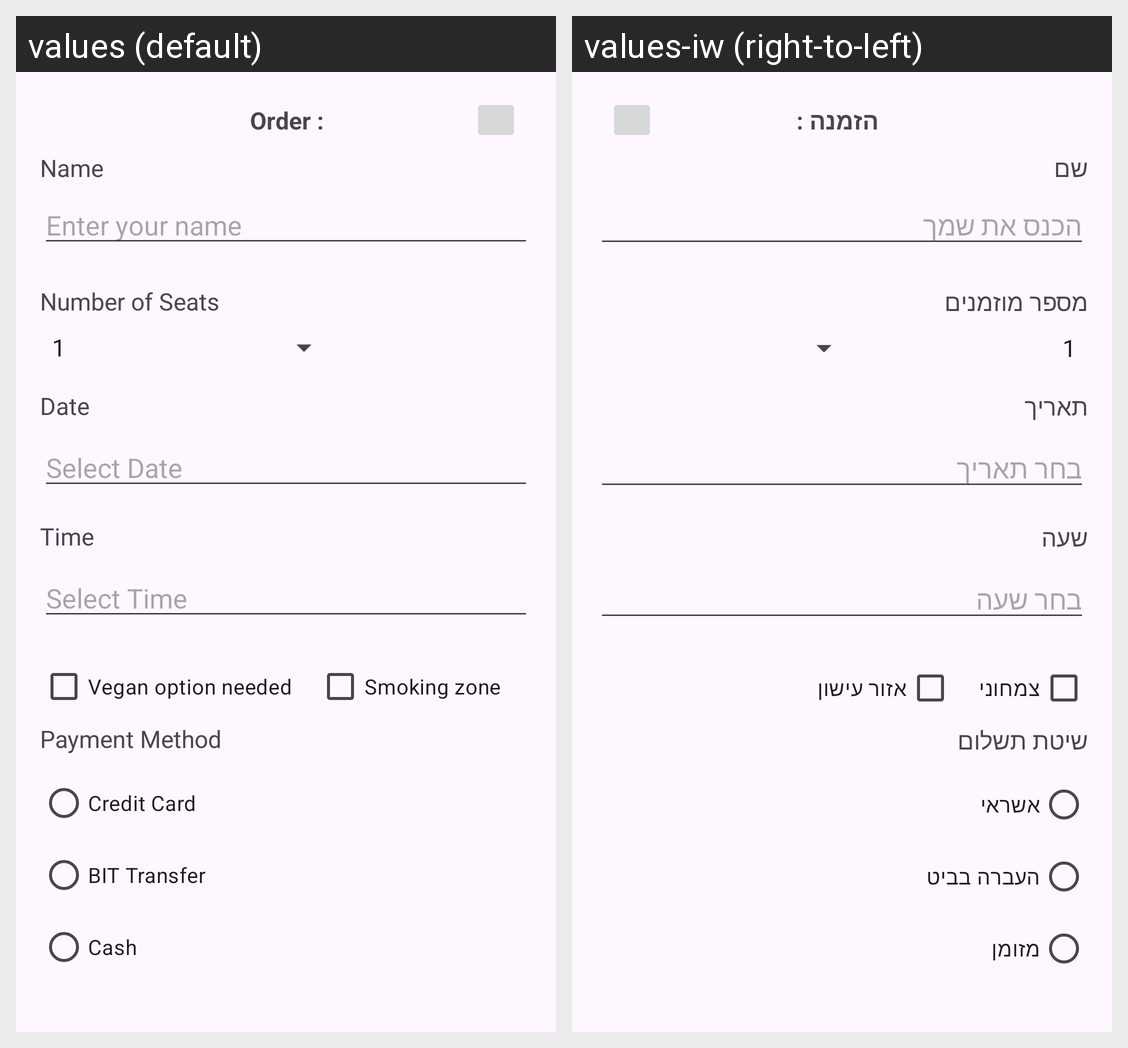

The Android screen above is rendered under two locales of the same app. Produce the string resources it draws, with the default and per-locale values.
Android screen res/layout/dialog_book_table.xml rendered under 2 locales, left to right: values (default), values-iw (right-to-left). Device: Nexus 5 (rendered at 1080×1920; each locale shown at half size, 540×960, under a caption strip naming it); theme Theme.GreekRestaurant.
Strings drawn on this screen, with the default value and each locale's value (text and hints the layout hard-codes, and strings that could not be matched under every locale, appear in the picture but are not listed):

order
  values: Order :
  values-iw: הזמנה :

name
  values: Name
  values-iw: שם

enter_your_name
  values: Enter your name
  values-iw: הכנס את שמך

number_of_seats
  values: Number of Seats
  values-iw: מספר מוזמנים

date
  values: Date
  values-iw: תאריך

select_date
  values: Select Date
  values-iw: בחר תאריך

time
  values: Time
  values-iw: שעה

select_time
  values: Select Time
  values-iw: בחר שעה

vegan_option_needed
  values: Vegan option needed
  values-iw: צמחוני

smoking_zone
  values: Smoking zone
  values-iw: אזור עישון

payment_method
  values: Payment Method
  values-iw: שיטת תשלום

credit_card
  values: Credit Card
  values-iw: אשראי

bit_transfer
  values: BIT Transfer
  values-iw: העברה בביט

cash
  values: Cash
  values-iw: מזומן
